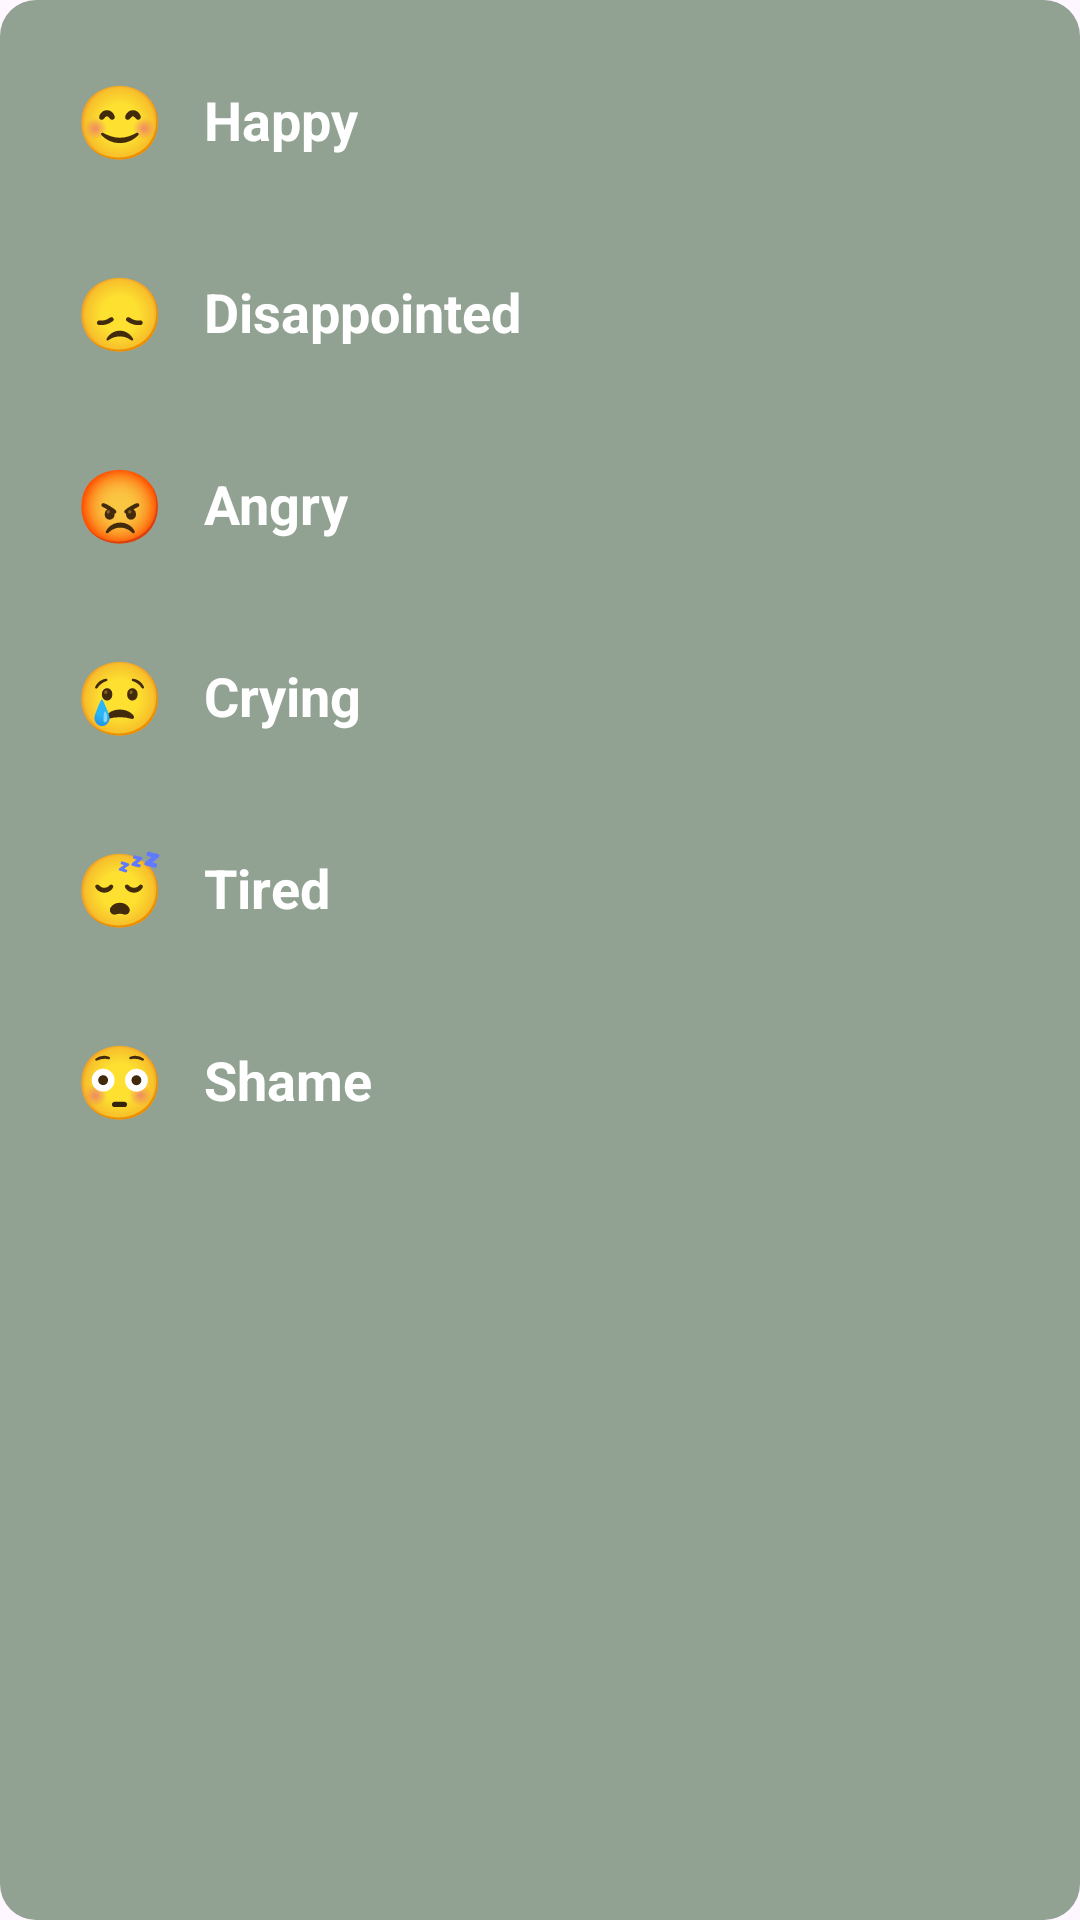

Reconstruct the res/layout file that produces this screen, plus the resources it refers to.
<!-- AndroidManifest.xml: application theme Theme.Moodster -->
<!-- res/layout/mood_item.xml -->
<?xml version="1.0" encoding="utf-8"?>
<LinearLayout xmlns:android="http://schemas.android.com/apk/res/android"
    android:layout_width="match_parent"
    android:layout_height="wrap_content"
    android:orientation="vertical"
    android:padding="12dp"
    android:background="@drawable/filter_background"
    android:layout_marginBottom="8dp">

    
    <RelativeLayout
        android:layout_width="match_parent"
        android:layout_height="wrap_content"
        android:padding="8dp"
        android:background="?android:attr/selectableItemBackground"
        android:elevation="4dp"
        android:layout_marginBottom="8dp">

        <TextView
            android:id="@+id/mood_happy"
            android:layout_width="40dp"
            android:layout_height="40dp"
            android:text="😊"
            android:textSize="24sp"
            android:gravity="center"
            android:textAlignment="center"
            android:layout_centerVertical="true"
            android:layout_alignParentStart="true"/>

        <TextView
            android:layout_width="wrap_content"
            android:layout_height="wrap_content"
            android:text="Happy"
            android:textSize="18sp"
            android:textStyle="bold"
            android:textColor="@android:color/white"
            android:layout_toRightOf="@id/mood_happy"
            android:layout_marginStart="8dp"
            android:layout_centerVertical="true"/>
    </RelativeLayout>

    
    <RelativeLayout
        android:layout_width="match_parent"
        android:layout_height="wrap_content"
        android:padding="8dp"
        android:background="?android:attr/selectableItemBackground"
        android:elevation="4dp"
        android:layout_marginBottom="8dp">

        <TextView
            android:id="@+id/mood_disappointed"
            android:layout_width="40dp"
            android:layout_height="40dp"
            android:text="😞"
            android:textSize="24sp"
            android:gravity="center"
            android:textAlignment="center"
            android:layout_centerVertical="true"
            android:layout_alignParentStart="true"/>

        <TextView
            android:layout_width="wrap_content"
            android:layout_height="wrap_content"
            android:text="Disappointed"
            android:textSize="18sp"
            android:textStyle="bold"
            android:textColor="@android:color/white"
            android:layout_toRightOf="@id/mood_disappointed"
            android:layout_marginStart="8dp"
            android:layout_centerVertical="true"/>
    </RelativeLayout>

    
    <RelativeLayout
        android:layout_width="match_parent"
        android:layout_height="wrap_content"
        android:padding="8dp"
        android:background="?android:attr/selectableItemBackground"
        android:elevation="4dp"
        android:layout_marginBottom="8dp">

        <TextView
            android:id="@+id/mood_angry"
            android:layout_width="40dp"
            android:layout_height="40dp"
            android:text="😡"
            android:textSize="24sp"
            android:gravity="center"
            android:textAlignment="center"
            android:layout_centerVertical="true"
            android:layout_alignParentStart="true"/>

        <TextView
            android:layout_width="wrap_content"
            android:layout_height="wrap_content"
            android:text="Angry"
            android:textSize="18sp"
            android:textStyle="bold"
            android:textColor="@android:color/white"
            android:layout_toRightOf="@id/mood_angry"
            android:layout_marginStart="8dp"
            android:layout_centerVertical="true"/>
    </RelativeLayout>

    
    <RelativeLayout
        android:layout_width="match_parent"
        android:layout_height="wrap_content"
        android:padding="8dp"
        android:background="?android:attr/selectableItemBackground"
        android:elevation="4dp"
        android:layout_marginBottom="8dp">

        <TextView
            android:id="@+id/mood_crying"
            android:layout_width="40dp"
            android:layout_height="40dp"
            android:text="😢"
            android:textSize="24sp"
            android:gravity="center"
            android:textAlignment="center"
            android:layout_centerVertical="true"
            android:layout_alignParentStart="true"/>

        <TextView
            android:layout_width="wrap_content"
            android:layout_height="wrap_content"
            android:text="Crying"
            android:textSize="18sp"
            android:textStyle="bold"
            android:textColor="@android:color/white"
            android:layout_toRightOf="@id/mood_crying"
            android:layout_marginStart="8dp"
            android:layout_centerVertical="true"/>
    </RelativeLayout>

    
    <RelativeLayout
        android:layout_width="match_parent"
        android:layout_height="wrap_content"
        android:padding="8dp"
        android:background="?android:attr/selectableItemBackground"
        android:elevation="4dp"
        android:layout_marginBottom="8dp">

        <TextView
            android:id="@+id/mood_tired"
            android:layout_width="40dp"
            android:layout_height="40dp"
            android:text="😴"
            android:textSize="24sp"
            android:gravity="center"
            android:textAlignment="center"
            android:layout_centerVertical="true"
            android:layout_alignParentStart="true"/>

        <TextView
            android:layout_width="wrap_content"
            android:layout_height="wrap_content"
            android:text="Tired"
            android:textSize="18sp"
            android:textStyle="bold"
            android:textColor="@android:color/white"
            android:layout_toRightOf="@id/mood_tired"
            android:layout_marginStart="8dp"
            android:layout_centerVertical="true"/>
    </RelativeLayout>

    
    <RelativeLayout
        android:layout_width="match_parent"
        android:layout_height="wrap_content"
        android:padding="8dp"
        android:background="?android:attr/selectableItemBackground"
        android:elevation="4dp"
        android:layout_marginBottom="8dp">

        <TextView
            android:id="@+id/mood_shame"
            android:layout_width="40dp"
            android:layout_height="40dp"
            android:text="😳"
            android:textSize="24sp"
            android:gravity="center"
            android:textAlignment="center"
            android:layout_centerVertical="true"
            android:layout_alignParentStart="true"/>

        <TextView
            android:layout_width="wrap_content"
            android:layout_height="wrap_content"
            android:text="Shame"
            android:textSize="18sp"
            android:textStyle="bold"
            android:textColor="@android:color/white"
            android:layout_toRightOf="@id/mood_shame"
            android:layout_marginStart="8dp"
            android:layout_centerVertical="true"/>
    </RelativeLayout>

</LinearLayout>
<!-- resources referenced by this layout -->
<resources>
  <!-- drawable filter_background (drawable) -->
  <?xml version="1.0" encoding="utf-8"?>
  <shape xmlns:android="http://schemas.android.com/apk/res/android"
      android:shape="rectangle">
      <solid android:color="#B5667F66"/>
      <corners android:radius="12dp"/>
  </shape>
  <style name="Theme.Moodster" parent="Base.Theme.Moodster" />
  <style name="Base.Theme.Moodster" parent="Theme.Material3.DayNight.NoActionBar">
          
          <item name="colorPrimary">@color/dark_green</item>
      </style>
  <color name="dark_green">#4A5A44</color>
</resources>
